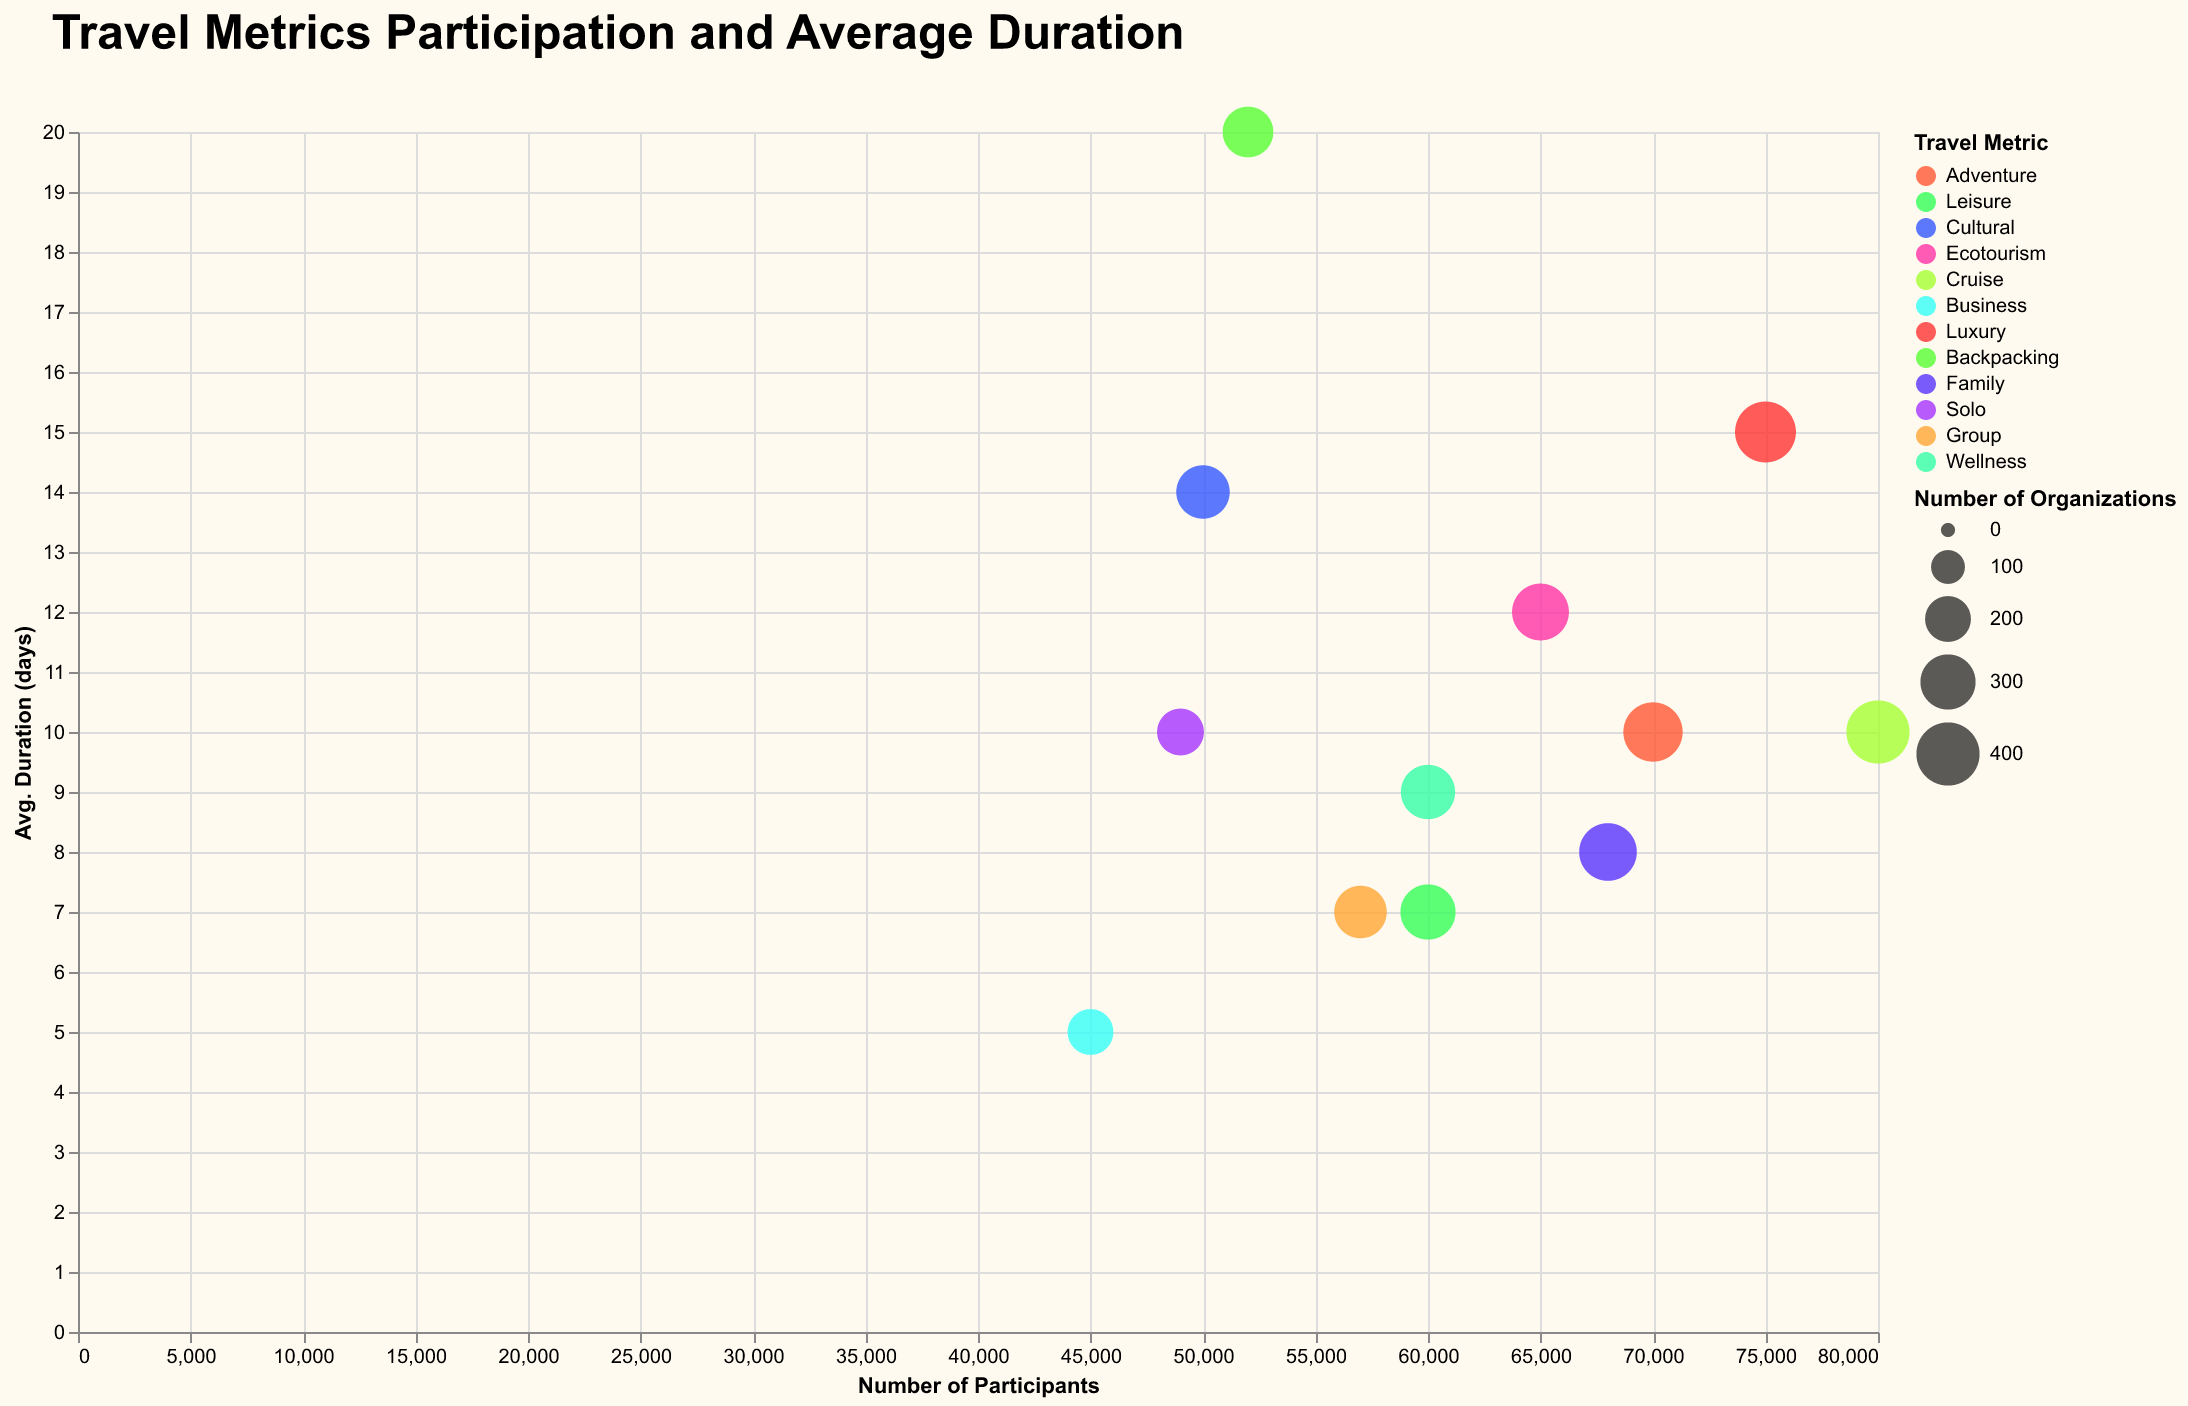

Values plotted in this chart, from the file beside it:
Metric, Month, Participants, Organizations, Average Duration (days)
Adventure, January, 70000, 350, 10
Leisure, February, 60000, 300, 7
Cultural, March, 50000, 280, 14
Ecotourism, April, 65000, 320, 12
Cruise, May, 80000, 400, 10
Business, June, 45000, 200, 5
Luxury, July, 75000, 370, 15
Backpacking, August, 52000, 250, 20
Family, September, 68000, 330, 8
Solo, October, 49000, 210, 10
Group, November, 57000, 270, 7
Wellness, December, 60000, 290, 9
